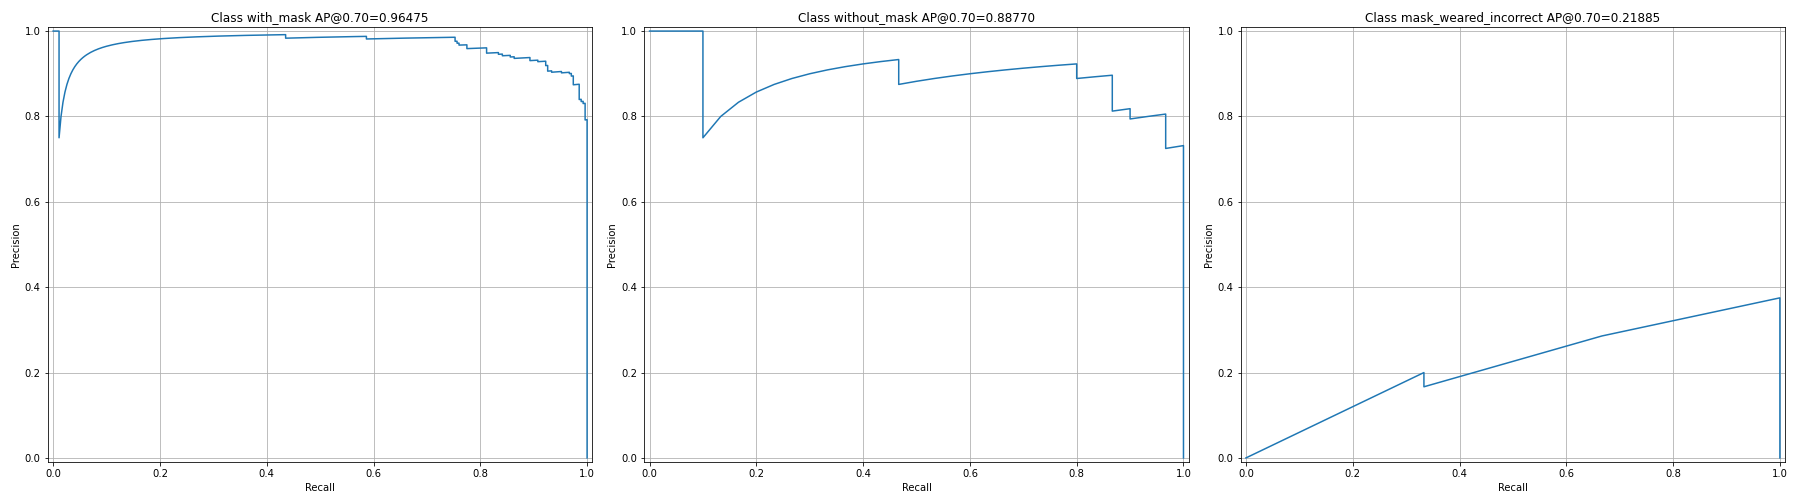

The table this chart was drawn from, first rows:
image_id, real_class, pred_class, iou, score, precision, recall, TP/FP
27, 2, 2, 0.8568, 0.9997, 1.0, 0.00369, TP
77, 2, 2, 0.8924, 0.9996, 1.0, 0.00738, TP
38, 2, 2, 0.9203, 0.9996, 1.0, 0.01107, TP
50, 2, 2, 0.0, 0.9995, 0.75, 0.01107, FP
47, 2, 2, 0.9377, 0.9995, 0.8, 0.01476, TP
30, 2, 2, 0.8629, 0.9995, 0.8333, 0.01845, TP
74, 2, 2, 0.8072, 0.9995, 0.8571, 0.02214, TP
85, 2, 2, 0.8444, 0.9995, 0.875, 0.02583, TP
50, 2, 2, 0.9411, 0.9994, 0.8889, 0.02952, TP
83, 2, 2, 0.8597, 0.9994, 0.9, 0.03321, TP
45, 2, 2, 0.8955, 0.9994, 0.9091, 0.0369, TP
27, 2, 2, 0.8922, 0.9994, 0.9167, 0.04059, TP
5, 2, 2, 0.7784, 0.9994, 0.9231, 0.04428, TP
34, 2, 2, 0.8605, 0.9994, 0.9286, 0.04797, TP
71, 2, 2, 0.9416, 0.9994, 0.9333, 0.05166, TP
34, 2, 2, 0.8558, 0.9994, 0.9375, 0.05535, TP
41, 2, 2, 0.9353, 0.9994, 0.9412, 0.05904, TP
42, 2, 2, 0.887, 0.9994, 0.9444, 0.06273, TP
68, 2, 2, 0.8824, 0.9994, 0.9474, 0.06642, TP
64, 2, 2, 0.9244, 0.9994, 0.95, 0.07011, TP
54, 2, 2, 0.8781, 0.9994, 0.9524, 0.0738, TP
4, 2, 2, 0.9567, 0.9993, 0.9545, 0.07749, TP
40, 2, 2, 0.8848, 0.9993, 0.9565, 0.08118, TP
25, 2, 2, 0.8879, 0.9993, 0.9583, 0.08487, TP
34, 2, 2, 0.9429, 0.9993, 0.96, 0.08856, TP
83, 2, 2, 0.8678, 0.9993, 0.9615, 0.09225, TP
72, 2, 2, 0.9572, 0.9993, 0.963, 0.09594, TP
72, 2, 2, 0.9134, 0.9993, 0.9643, 0.09963, TP
16, 2, 2, 0.8403, 0.9993, 0.9655, 0.1033, TP
25, 2, 2, 0.9037, 0.9993, 0.9667, 0.107, TP
19, 2, 2, 0.9019, 0.9993, 0.9677, 0.1107, TP
35, 2, 2, 0.9439, 0.9993, 0.9688, 0.1144, TP
26, 2, 2, 0.9066, 0.9993, 0.9697, 0.1181, TP
11, 2, 2, 0.9225, 0.9993, 0.9706, 0.1218, TP
81, 2, 2, 0.9211, 0.9992, 0.9714, 0.1255, TP
55, 2, 2, 0.8536, 0.9992, 0.9722, 0.1292, TP
36, 2, 2, 0.872, 0.9992, 0.973, 0.1328, TP
25, 2, 2, 0.8722, 0.9992, 0.9737, 0.1365, TP
27, 2, 2, 0.9162, 0.9992, 0.9744, 0.1402, TP
17, 2, 2, 0.8546, 0.9992, 0.975, 0.1439, TP
83, 2, 2, 0.9011, 0.9991, 0.9756, 0.1476, TP
13, 2, 2, 0.8068, 0.9991, 0.9762, 0.1513, TP
29, 2, 2, 0.9255, 0.9991, 0.9767, 0.155, TP
17, 2, 2, 0.8962, 0.9991, 0.9773, 0.1587, TP
74, 2, 2, 0.924, 0.9991, 0.9778, 0.1624, TP
77, 2, 2, 0.7913, 0.9991, 0.9783, 0.1661, TP
69, 2, 2, 0.8068, 0.9991, 0.9787, 0.1697, TP
20, 2, 2, 0.959, 0.9991, 0.9792, 0.1734, TP
31, 2, 2, 0.8215, 0.9991, 0.9796, 0.1771, TP
34, 2, 2, 0.8877, 0.9991, 0.98, 0.1808, TP
85, 2, 2, 0.9363, 0.9991, 0.9804, 0.1845, TP
27, 2, 2, 0.7892, 0.999, 0.9808, 0.1882, TP
29, 2, 2, 0.8634, 0.999, 0.9811, 0.1919, TP
13, 2, 2, 0.9674, 0.999, 0.9815, 0.1956, TP
59, 2, 2, 0.9071, 0.999, 0.9818, 0.1993, TP
76, 2, 2, 0.8939, 0.999, 0.9821, 0.203, TP
29, 2, 2, 0.92, 0.999, 0.9825, 0.2066, TP
13, 2, 2, 0.8566, 0.9989, 0.9828, 0.2103, TP
7, 2, 2, 0.8455, 0.9989, 0.9831, 0.214, TP
20, 2, 2, 0.924, 0.9989, 0.9833, 0.2177, TP
... 338 more rows
